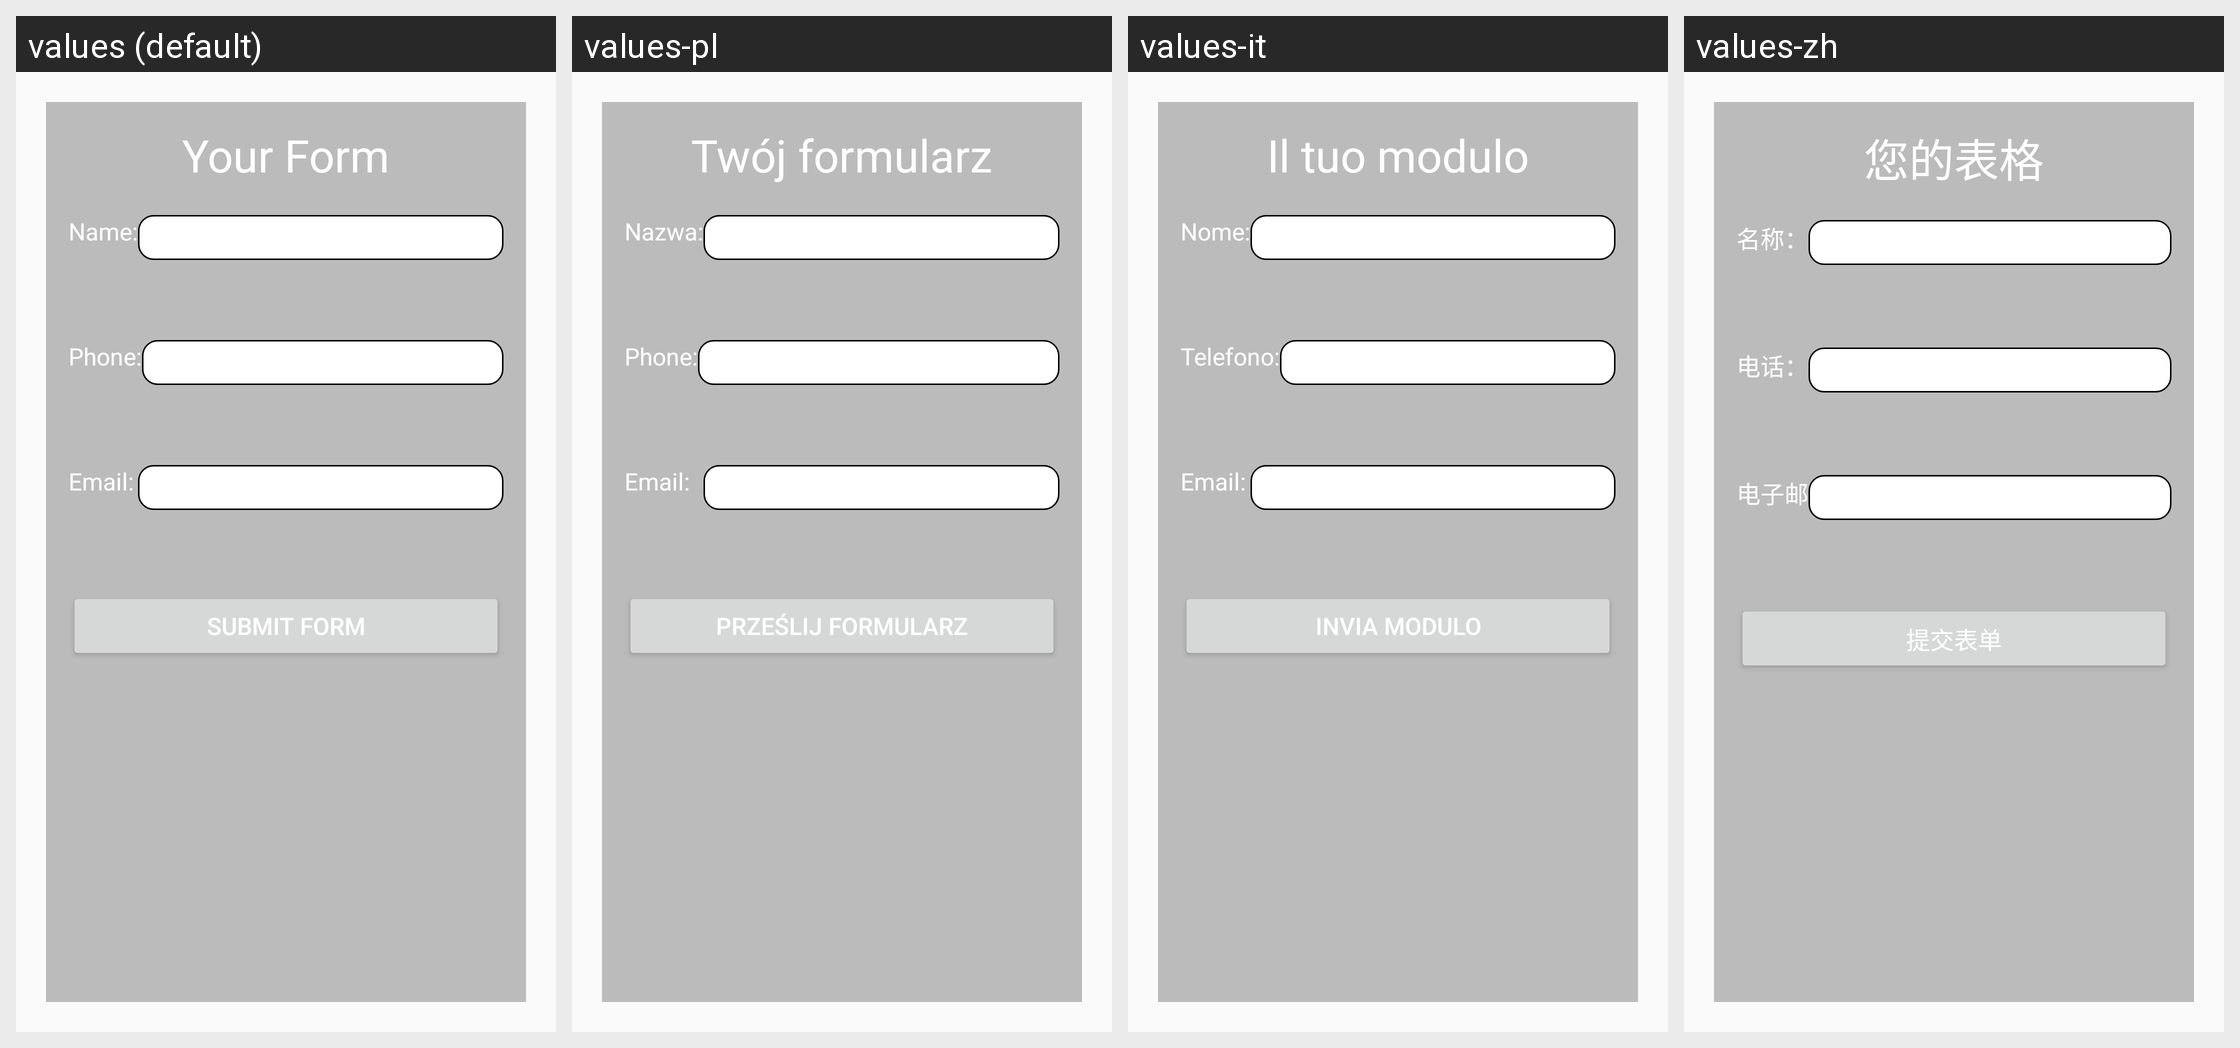

For this localized Android screen grid, give each drawn string resource with its value in every locale shown.
Android screen res/layout/menu_page_4_fragment.xml rendered under 4 locales, left to right: values (default), values-pl, values-it, values-zh. Device: Nexus 5 (rendered at 1080×1920; each locale shown at half size, 540×960, under a caption strip naming it); theme AppTheme.
Other locales in the repository, not shown: values-de, values-es, values-fr, values-ja, values-pt, values-ru.
Strings drawn on this screen, with the default value and each locale's value (text and hints the layout hard-codes, and strings that could not be matched under every locale, appear in the picture but are not listed):

menu_4_page_title
  values: Your Form
  values-pl: Twój formularz
  values-it: Il tuo modulo
  values-zh: 您的表格

menu_4_name_text
  values: Name:
  values-pl: Nazwa:
  values-it: Nome:
  values-zh: 名称：

menu_4_phone_text
  values: Phone:
  values-pl: Phone:
  values-it: Telefono:
  values-zh: 电话：

menu_4_email_text
  values: Email:
  values-pl: Email:
  values-it: Email:
  values-zh: 电子邮件地址：

menu_4_button_text
  values: Submit Form
  values-pl: Prześlij formularz
  values-it: Invia modulo
  values-zh: 提交表单
